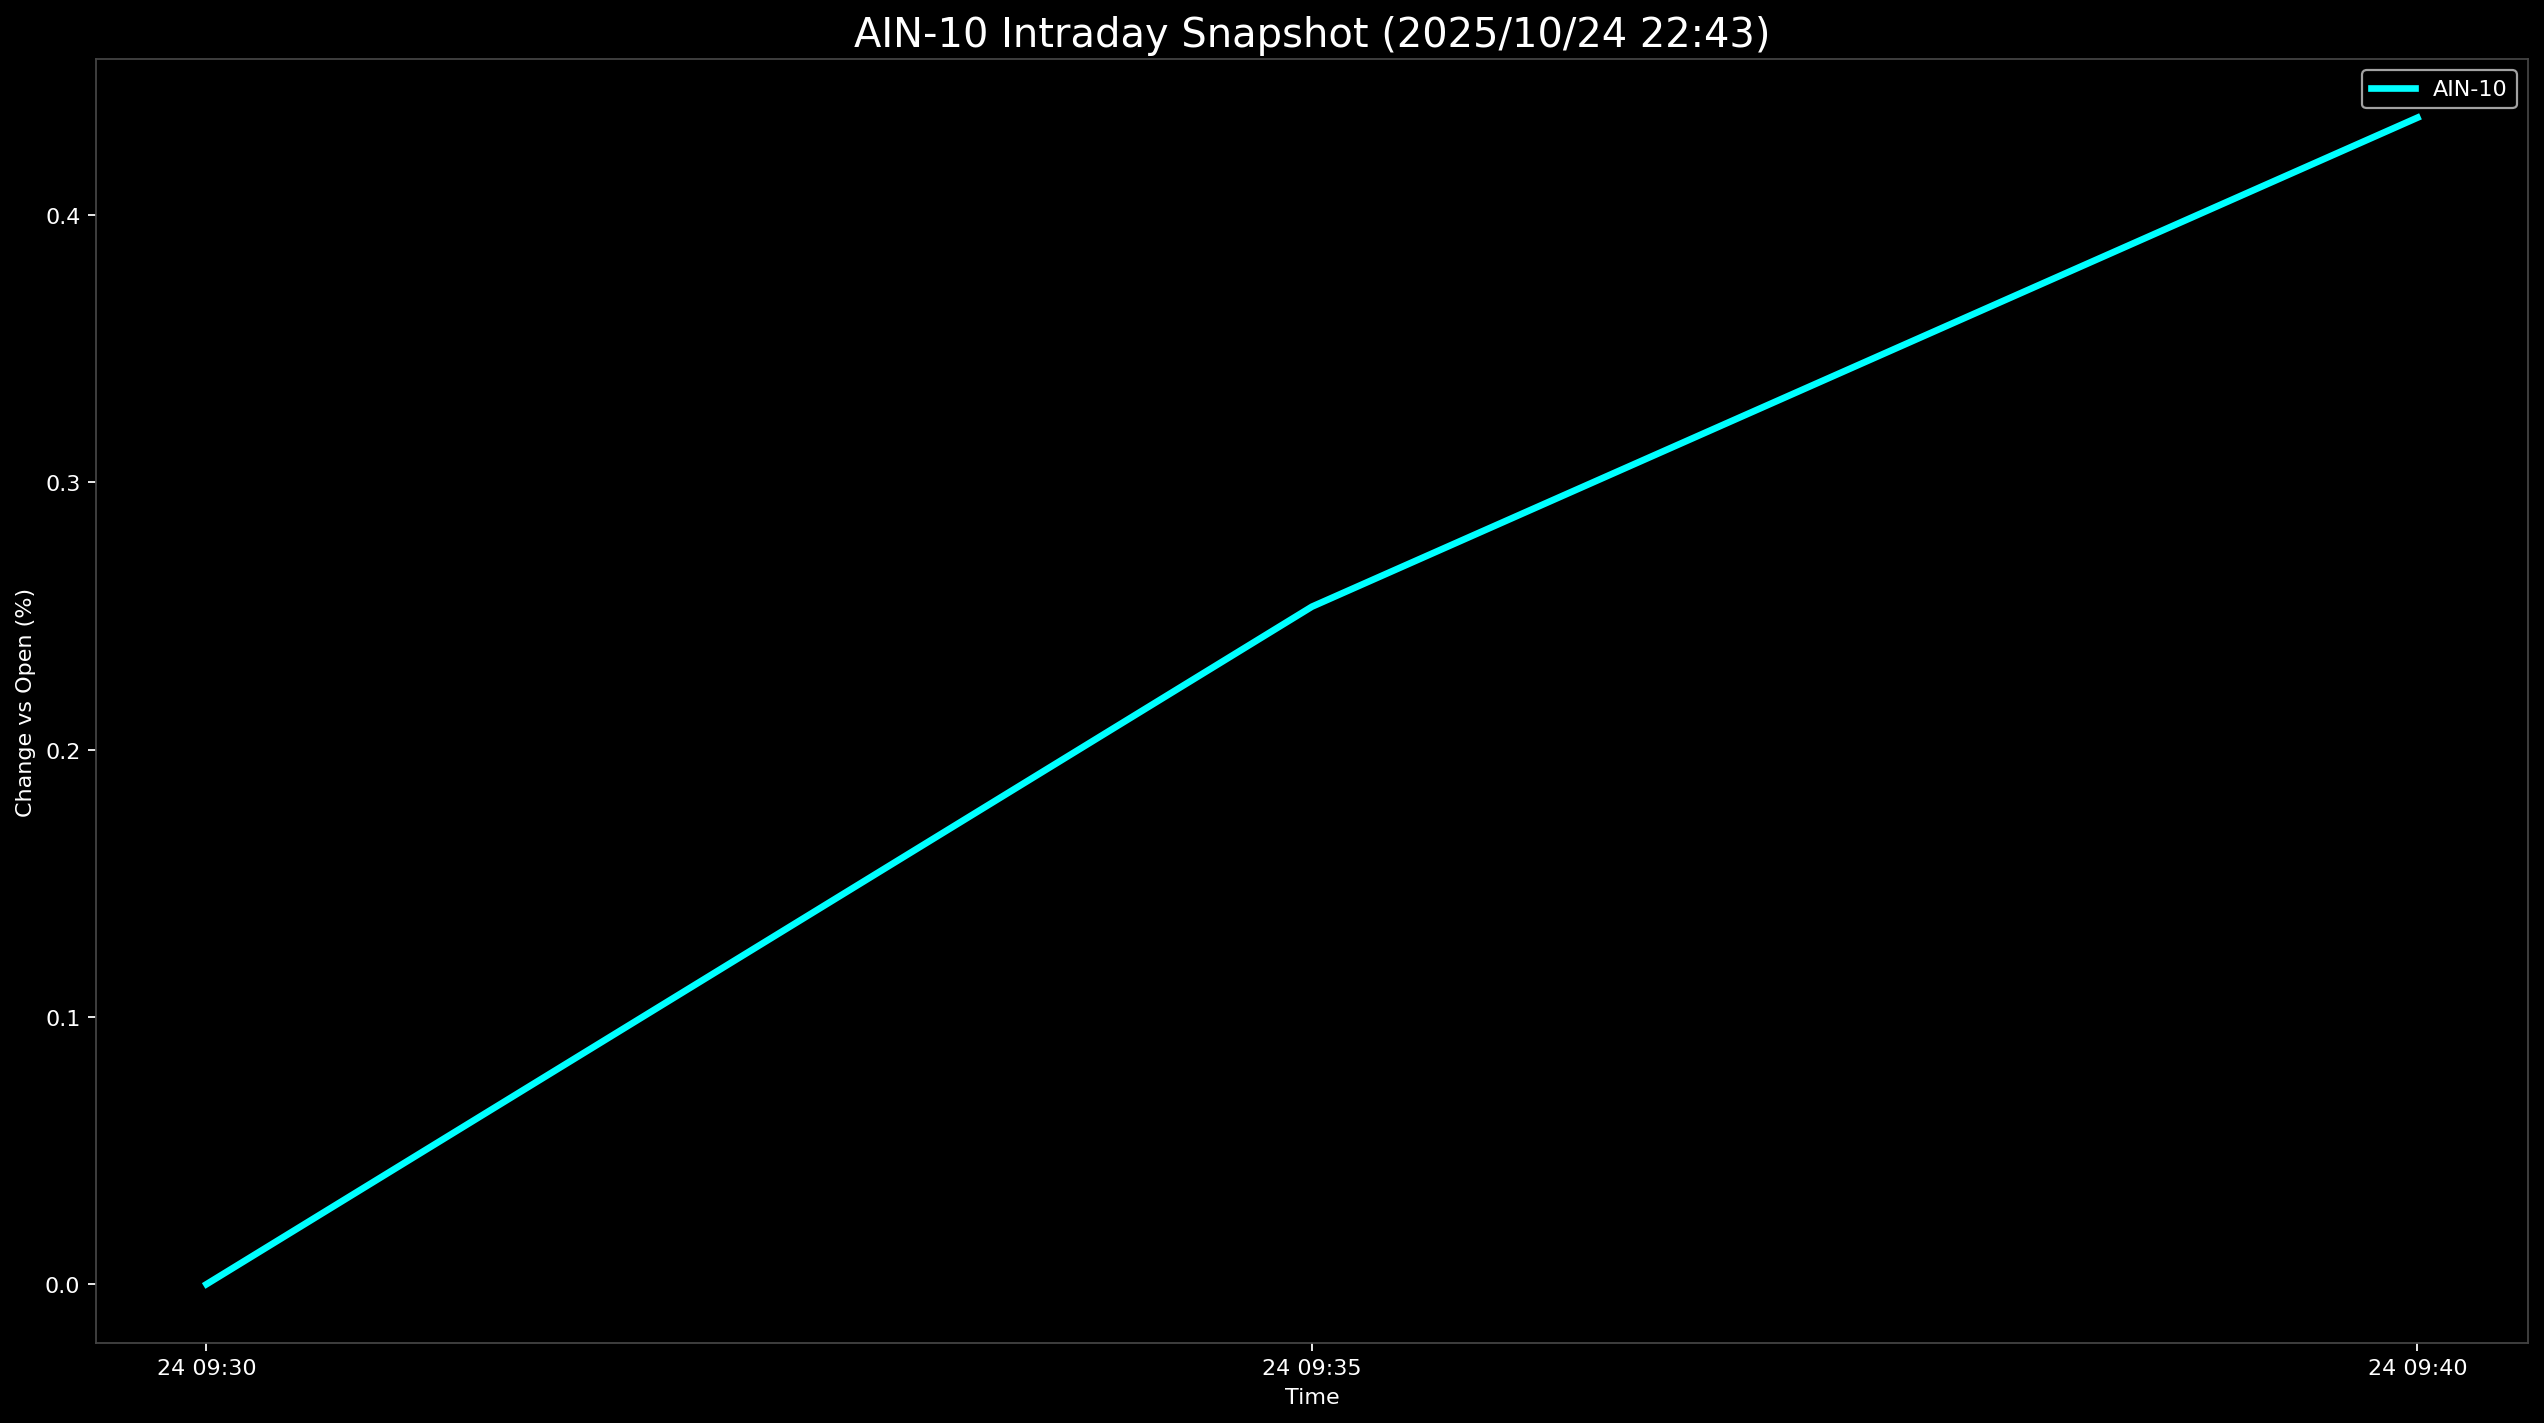

The table this chart was drawn from, first rows:
Datetime, AIN-10
2025-10-24 09:30:00, 0.0
2025-10-24 09:35:00, 0.2535
2025-10-24 09:40:00, 0.4364
